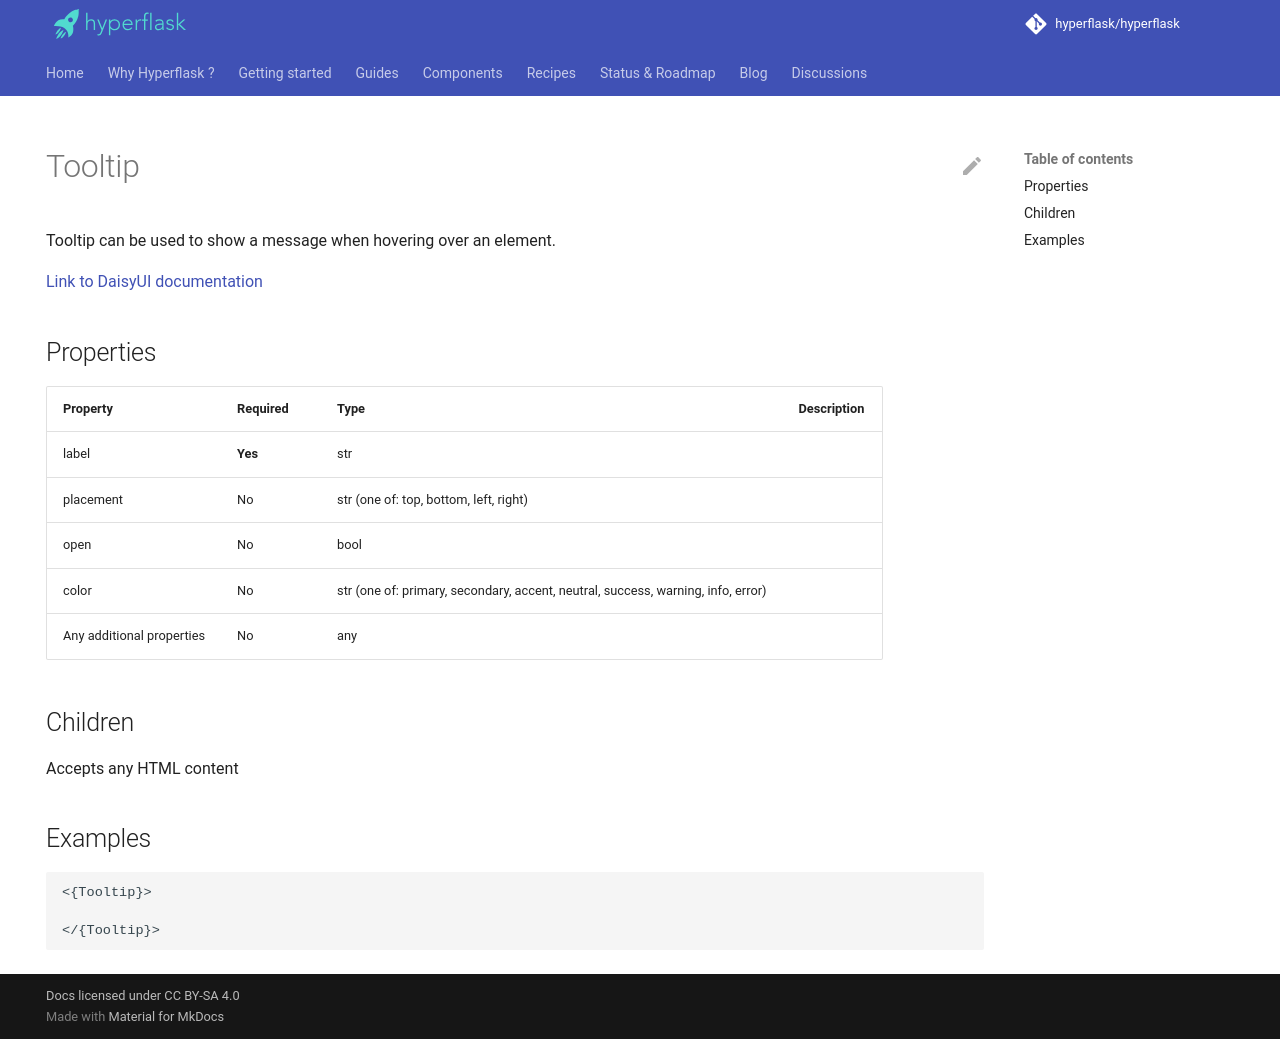

repository: hyperflask/hyperflask-docs · page: components/daisyui/Tooltip/index.html · generator: mkdocs

---
hide: [navigation, footer]
---
# Tooltip

Tooltip can be used to show a message when hovering over an element.

[Link to DaisyUI documentation](https://daisyui.com/components/tooltip/)


## Properties

| Property | Required | Type | Description |
|----------|----------|------|-------------|
|label|**Yes**|str||
|placement|No|str (one of: top, bottom, left, right)||
|open|No|bool||
|color|No|str (one of: primary, secondary, accent, neutral, success, warning, info, error)||
|Any additional properties|No|any||

## Children

Accepts any HTML content

## Examples

```
<{Tooltip}>

</{Tooltip}>
```
